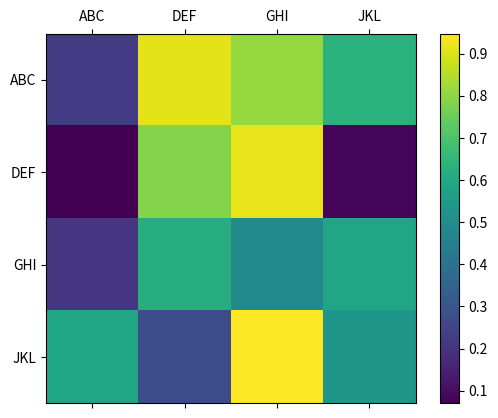

Here is the Python script that generated this plot:
import numpy as np
import matplotlib.pyplot as plt

alpha = ['ABC', 'DEF', 'GHI', 'JKL']

data = np.random.random((4,4))

fig = plt.figure()
ax = fig.add_subplot(111)
cax = ax.matshow(data, interpolation='nearest')
fig.colorbar(cax)

ax.set_xticklabels(['']+alpha)
ax.set_yticklabels(['']+alpha)

plt.show()
